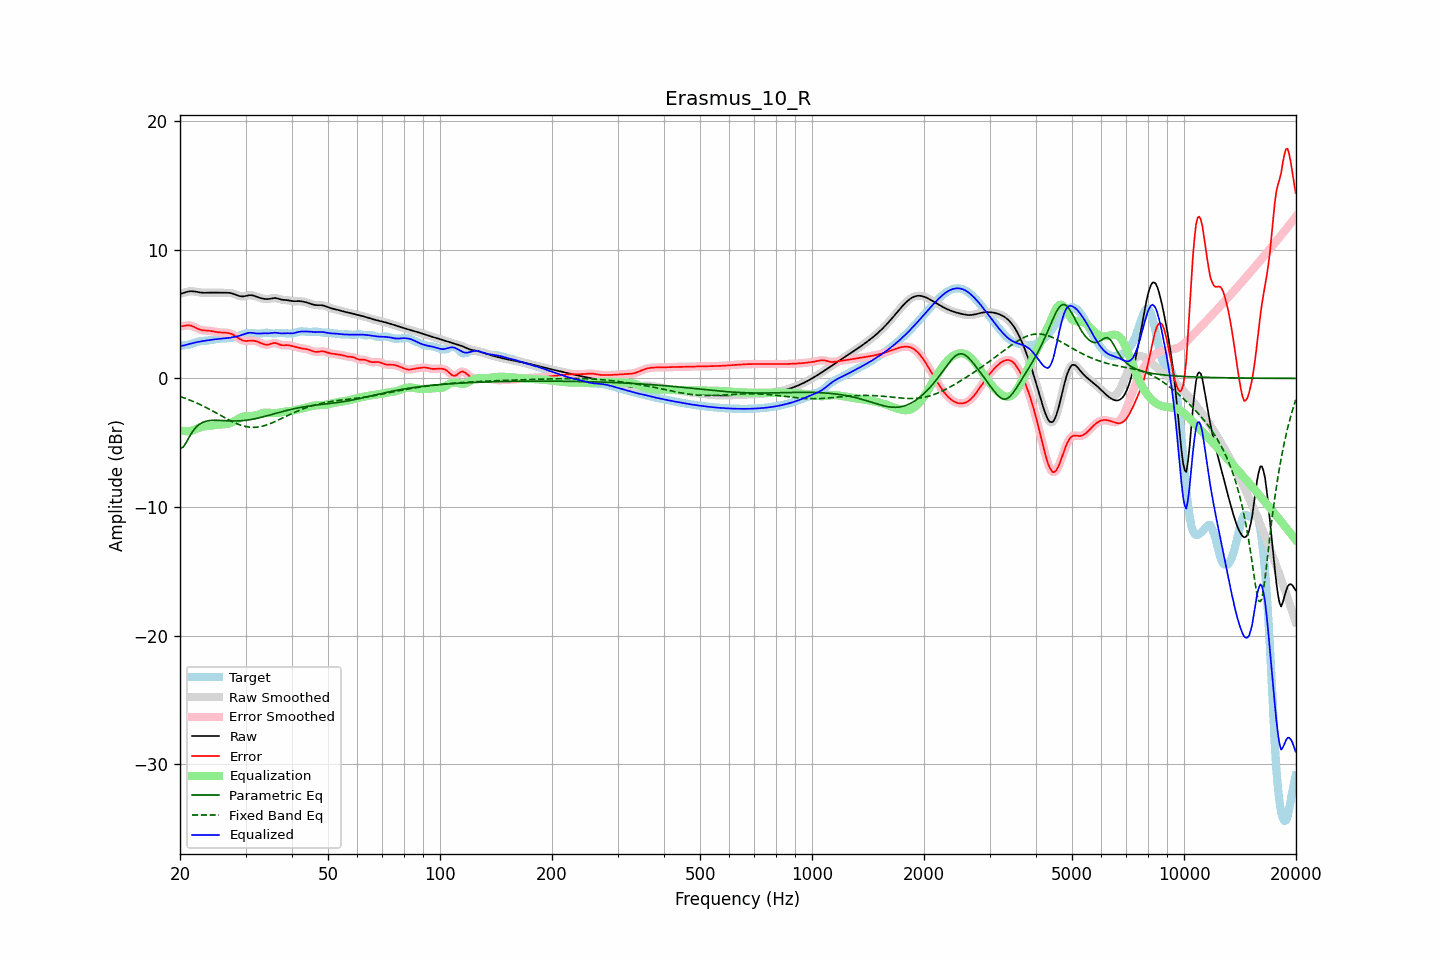

Values plotted in this chart, from the file beside it:
frequency, raw, error, smoothed, error_smoothed, equalization, parametric_eq, fixed_band_eq, equalized_raw, equalized_smoothed, target
20.00, 6.56, 4.04, 6.56, 4.03, -4.04, -5.45, -1.41, 2.53, 2.52, 2.53
20.20, 6.60, 4.05, 6.60, 4.06, -4.07, -5.40, -1.45, 2.53, 2.53, 2.55
20.40, 6.64, 4.07, 6.64, 4.08, -4.09, -5.34, -1.50, 2.55, 2.55, 2.57
20.61, 6.68, 4.10, 6.68, 4.10, -4.10, -5.15, -1.54, 2.58, 2.58, 2.58
20.81, 6.72, 4.12, 6.72, 4.12, -4.11, -4.96, -1.59, 2.62, 2.61, 2.60
21.02, 6.75, 4.13, 6.75, 4.13, -4.10, -4.73, -1.63, 2.65, 2.65, 2.62
21.23, 6.78, 4.13, 6.77, 4.12, -4.09, -4.50, -1.68, 2.69, 2.68, 2.65
21.44, 6.78, 4.10, 6.78, 4.09, -4.07, -4.30, -1.73, 2.71, 2.71, 2.69
21.66, 6.77, 4.05, 6.78, 4.05, -4.03, -4.10, -1.78, 2.74, 2.74, 2.73
21.87, 6.76, 3.99, 6.76, 3.99, -3.99, -3.94, -1.84, 2.78, 2.77, 2.77
22.09, 6.74, 3.93, 6.74, 3.93, -3.93, -3.79, -1.89, 2.81, 2.81, 2.81
22.31, 6.71, 3.86, 6.72, 3.87, -3.88, -3.68, -1.95, 2.83, 2.83, 2.85
22.54, 6.69, 3.81, 6.69, 3.81, -3.83, -3.57, -2.00, 2.86, 2.86, 2.88
22.76, 6.67, 3.77, 6.67, 3.77, -3.79, -3.50, -2.06, 2.88, 2.88, 2.90
22.99, 6.66, 3.74, 6.66, 3.75, -3.76, -3.43, -2.12, 2.90, 2.90, 2.92
23.22, 6.66, 3.73, 6.66, 3.73, -3.74, -3.38, -2.19, 2.92, 2.92, 2.93
23.45, 6.66, 3.73, 6.66, 3.72, -3.72, -3.34, -2.25, 2.94, 2.94, 2.93
23.69, 6.66, 3.72, 6.66, 3.72, -3.71, -3.31, -2.31, 2.96, 2.96, 2.94
23.92, 6.67, 3.71, 6.67, 3.71, -3.69, -3.29, -2.38, 2.97, 2.97, 2.96
24.16, 6.67, 3.69, 6.67, 3.69, -3.68, -3.27, -2.45, 2.99, 2.99, 2.98
24.40, 6.67, 3.67, 6.67, 3.67, -3.66, -3.26, -2.51, 3.01, 3.01, 3.00
24.65, 6.67, 3.65, 6.67, 3.65, -3.65, -3.26, -2.58, 3.03, 3.03, 3.03
24.89, 6.67, 3.62, 6.67, 3.62, -3.63, -3.26, -2.65, 3.04, 3.04, 3.05
25.14, 6.67, 3.60, 6.67, 3.60, -3.61, -3.26, -2.72, 3.06, 3.06, 3.07
25.39, 6.66, 3.58, 6.67, 3.58, -3.59, -3.26, -2.79, 3.07, 3.07, 3.08
25.65, 6.66, 3.57, 6.66, 3.57, -3.58, -3.27, -2.86, 3.08, 3.08, 3.09
25.91, 6.66, 3.57, 6.66, 3.57, -3.57, -3.27, -2.93, 3.09, 3.09, 3.10
26.16, 6.66, 3.56, 6.66, 3.56, -3.57, -3.28, -3.00, 3.10, 3.10, 3.10
26.43, 6.67, 3.55, 6.67, 3.55, -3.56, -3.29, -3.07, 3.11, 3.11, 3.11
26.69, 6.66, 3.54, 6.67, 3.55, -3.54, -3.29, -3.14, 3.12, 3.12, 3.12
26.96, 6.66, 3.53, 6.66, 3.53, -3.52, -3.30, -3.20, 3.14, 3.14, 3.13
27.23, 6.65, 3.50, 6.65, 3.50, -3.49, -3.31, -3.27, 3.16, 3.16, 3.15
27.50, 6.62, 3.46, 6.62, 3.46, -3.44, -3.31, -3.33, 3.18, 3.18, 3.16
27.77, 6.59, 3.40, 6.59, 3.40, -3.38, -3.31, -3.39, 3.21, 3.21, 3.19
28.05, 6.54, 3.33, 6.54, 3.33, -3.31, -3.31, -3.45, 3.23, 3.23, 3.21
28.33, 6.49, 3.25, 6.49, 3.25, -3.24, -3.31, -3.51, 3.26, 3.26, 3.25
28.62, 6.45, 3.16, 6.45, 3.16, -3.16, -3.31, -3.56, 3.28, 3.28, 3.29
28.90, 6.41, 3.08, 6.41, 3.08, -3.09, -3.30, -3.60, 3.31, 3.32, 3.33
29.19, 6.38, 3.01, 6.38, 3.01, -3.03, -3.29, -3.65, 3.35, 3.35, 3.38
29.48, 6.37, 2.95, 6.38, 2.95, -2.98, -3.28, -3.69, 3.39, 3.40, 3.42
29.78, 6.39, 2.92, 6.39, 2.92, -2.95, -3.27, -3.72, 3.44, 3.44, 3.47
30.08, 6.41, 2.91, 6.42, 2.91, -2.93, -3.26, -3.75, 3.48, 3.49, 3.50
30.38, 6.45, 2.92, 6.44, 2.92, -2.92, -3.24, -3.77, 3.52, 3.52, 3.53
30.68, 6.47, 2.93, 6.47, 2.93, -2.92, -3.22, -3.79, 3.55, 3.55, 3.54
30.99, 6.47, 2.94, 6.47, 2.93, -2.92, -3.20, -3.80, 3.55, 3.55, 3.54
31.30, 6.46, 2.94, 6.46, 2.94, -2.92, -3.18, -3.81, 3.54, 3.54, 3.52
31.61, 6.43, 2.92, 6.43, 2.92, -2.90, -3.15, -3.81, 3.52, 3.52, 3.50
31.93, 6.38, 2.90, 6.38, 2.90, -2.88, -3.13, -3.80, 3.50, 3.50, 3.48
32.24, 6.33, 2.86, 6.34, 2.86, -2.84, -3.10, -3.79, 3.49, 3.49, 3.47
32.57, 6.29, 2.82, 6.29, 2.81, -2.80, -3.07, -3.77, 3.49, 3.49, 3.47
32.89, 6.25, 2.76, 6.25, 2.76, -2.76, -3.04, -3.75, 3.49, 3.49, 3.49
33.22, 6.22, 2.71, 6.22, 2.71, -2.72, -3.01, -3.72, 3.50, 3.50, 3.51
33.55, 6.19, 2.66, 6.19, 2.66, -2.68, -2.98, -3.69, 3.51, 3.51, 3.53
33.89, 6.18, 2.63, 6.18, 2.63, -2.67, -2.95, -3.65, 3.51, 3.51, 3.55
34.23, 6.17, 2.62, 6.17, 2.62, -2.66, -2.91, -3.62, 3.51, 3.51, 3.55
34.57, 6.17, 2.63, 6.18, 2.64, -2.67, -2.88, -3.57, 3.51, 3.51, 3.54
34.92, 6.19, 2.67, 6.20, 2.67, -2.68, -2.84, -3.52, 3.52, 3.52, 3.52
35.27, 6.22, 2.71, 6.22, 2.71, -2.69, -2.81, -3.47, 3.53, 3.53, 3.51
35.62, 6.24, 2.74, 6.24, 2.74, -2.70, -2.77, -3.42, 3.55, 3.55, 3.50
35.97, 6.25, 2.76, 6.25, 2.75, -2.70, -2.74, -3.36, 3.56, 3.55, 3.50
... 635 more rows
